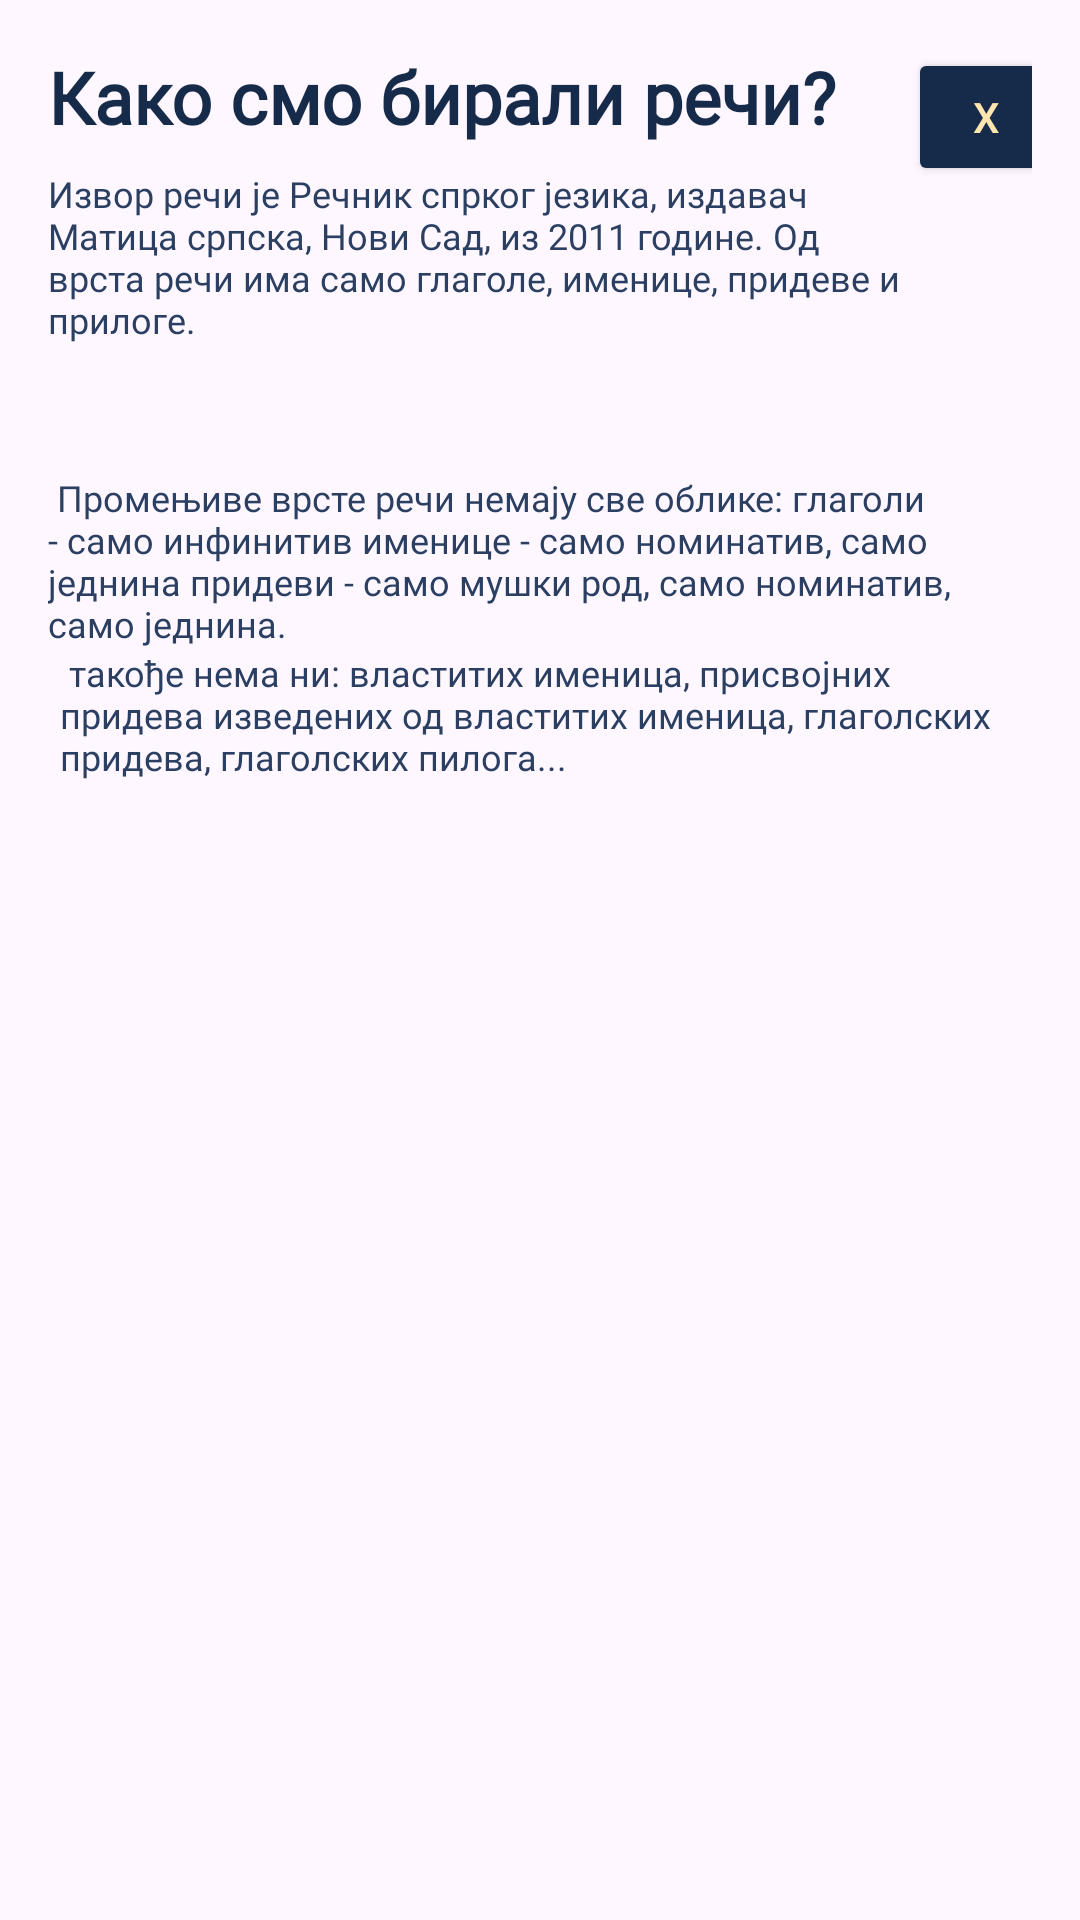

Android layout source for this screen:
<!-- AndroidManifest.xml: application theme Theme.Rma -->
<!-- res/layout/dialog_objasnjenje_main.xml -->
<?xml version="1.0" encoding="utf-8"?>
<androidx.core.widget.NestedScrollView xmlns:android="http://schemas.android.com/apk/res/android"
    android:layout_width="match_parent"
    android:layout_height="match_parent"
    android:fillViewport="true">
<androidx.constraintlayout.widget.ConstraintLayout xmlns:android="http://schemas.android.com/apk/res/android"
    xmlns:app="http://schemas.android.com/apk/res-auto"
    xmlns:tools="http://schemas.android.com/tools"
    android:layout_width="match_parent"
    android:layout_height="wrap_content"
    android:padding="16dp">
    <TextView
        android:id="@+id/naslov"
        android:layout_width="0dp"
        android:layout_height="wrap_content"
        android:fontFamily="@font/helvetica"
        android:text="Како смо бирали речи?"
        android:textColor="#162B4A"
        android:textSize="24sp"
        android:textStyle="bold"
        app:layout_constraintStart_toStartOf="parent"
        app:layout_constraintTop_toTopOf="parent" />
    <Button
        android:id="@+id/buttonIskljuci"
        android:layout_width="52dp"
        android:layout_height="46dp"
        android:layout_marginStart="24dp"
        android:backgroundTint="#162B4A"
        android:text="X"
        android:textColor="@color/white"
        app:layout_constraintEnd_toEndOf="parent"
        app:layout_constraintHorizontal_bias="0.0"
        app:layout_constraintStart_toEndOf="@+id/naslov"
        app:layout_constraintTop_toTopOf="parent" />
    <TextView
        android:id="@+id/objasnjenje1"
        android:layout_width="0dp"
        android:layout_height="wrap_content"
        android:layout_marginTop="8dp"
        android:fontFamily="@font/helvetica"
        android:text="Извор речи је Речник спрког језика, издавач Матица српска, Нови Сад, из 2011 године. Од врста речи има само глаголе, именице, придеве и прилоге."
        android:textColor="#2A3F61"
        android:textSize="12sp"
        app:layout_constraintEnd_toStartOf="@+id/buttonIskljuci"
        app:layout_constraintStart_toStartOf="parent"
        app:layout_constraintTop_toBottomOf="@id/naslov" />
    <TextView
        android:id="@+id/objasnjenje2"
        android:layout_width="0dp"
        android:layout_height="wrap_content"
        android:fontFamily="@font/helvetica"
        android:text=" Промењиве врсте речи немају све облике: глаголи - само инфинитив именице - само номинатив, само једнина придеви - само мушки род, само номинатив, само једнина."
        android:textColor="#2A3F61"
        android:textSize="12sp"
        app:layout_constraintBottom_toBottomOf="parent"
        app:layout_constraintStart_toStartOf="parent"
        app:layout_constraintEnd_toEndOf="parent"
        app:layout_constraintTop_toBottomOf="@+id/objasnjenje1"
        app:layout_constraintVertical_bias="0.095" />
    <TextView
        android:id="@+id/objasnjenje3"
        android:layout_width="0dp"
        android:layout_height="wrap_content"
        android:layout_marginStart="4dp"
        android:fontFamily="@font/helvetica"
        android:text=" такође нема ни: властитих именица, присвојних придева изведених од властитих именица, глаголских придева, глаголских пилога..."
        android:textColor="#2A3F61"
        android:textSize="12sp"
        app:layout_constraintBottom_toBottomOf="parent"
        app:layout_constraintStart_toStartOf="parent"
        app:layout_constraintEnd_toEndOf="parent"
        app:layout_constraintTop_toBottomOf="@+id/objasnjenje2"
        app:layout_constraintVertical_bias="0.0" />
</androidx.constraintlayout.widget.ConstraintLayout>
</androidx.core.widget.NestedScrollView>
<!-- resources referenced by this layout -->
<resources>
  <color name="white">#FFE6AE</color>
  <style name="Theme.Rma" parent="Base.Theme.Rma" />
  <style name="Base.Theme.Rma" parent="Theme.Material3.DayNight.NoActionBar">
  
          <item name="android:statusBarColor">@color/black</item>
      </style>
  <color name="black">#3B3B3B</color>
</resources>
